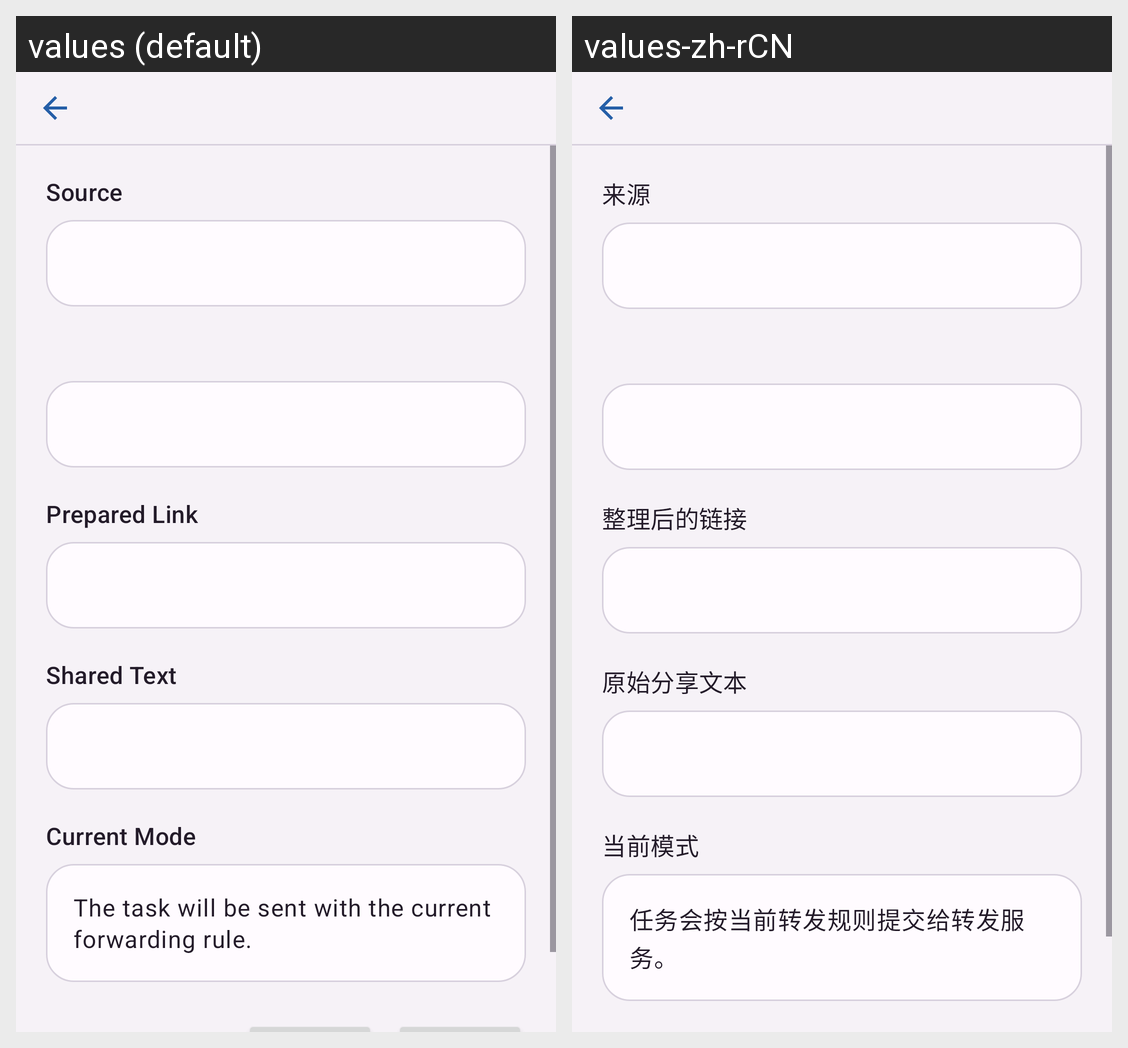

This grid shows one Android layout under two languages. Give, for every string resource on the screen, its name, the default text and each shown locale's text.
Android screen res/layout/activity_share_receiver.xml rendered under 2 locales, left to right: values (default), values-zh-rCN. Device: Nexus 5 (rendered at 1080×1920; each locale shown at half size, 540×960, under a caption strip naming it); theme Theme.PaperHarvestShare.
Strings drawn on this screen, with the default value and each locale's value (text and hints the layout hard-codes, and strings that could not be matched under every locale, appear in the picture but are not listed):

share_source_label
  values: Source
  values-zh-rCN: 来源

share_normalized_label
  values: Prepared Link
  values-zh-rCN: 整理后的链接

share_raw_label
  values: Shared Text
  values-zh-rCN: 原始分享文本

share_instruction_label
  values: Current Mode
  values-zh-rCN: 当前模式

instruction_summary
  values: The task will be sent with the current forwarding rule.
  values-zh-rCN: 任务会按当前转发规则提交给转发服务。
